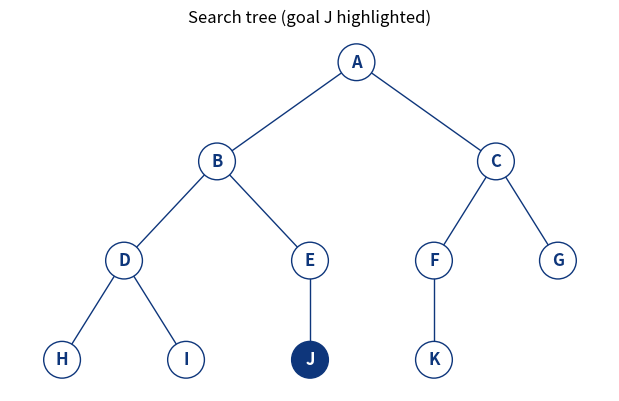

Recreate this plot in Python.
import networkx as nx
import matplotlib
matplotlib.use('Agg')
import matplotlib.pyplot as plt

tree = {
    'A': ['B', 'C'],
    'B': ['D', 'E'],
    'C': ['F', 'G'],
    'D': ['H', 'I'],
    'E': ['J'],
    'F': ['K'],
    'G': [],
    'H': [], 'I': [], 'J': [], 'K': []
}

def dls(node, goal, limit, visited_order):
    """Recursive Depth-Limited Search.
    Returns 'found', 'cutoff' or 'failure'."""
    visited_order.append(node)
    if node == goal:
        return 'found'
    if limit == 0:
        return 'cutoff'
    cutoff_occurred = False
    for child in tree[node]:
        res = dls(child, goal, limit - 1, visited_order)
        if res == 'found':
            return 'found'
        if res == 'cutoff':
            cutoff_occurred = True
    return 'cutoff' if cutoff_occurred else 'failure'

def iddfs(start, goal, max_depth=10):
    """Iterative Deepening: call DLS with limit 0, 1, 2, ..."""
    for depth in range(max_depth + 1):
        order = []
        res = dls(start, goal, depth, order)
        print(f"Depth limit {depth}: visited {' '.join(order):<24} -> {res}")
        if res == 'found':
            return depth
        if res == 'failure':
            return None
    return None

print("DLS with limit 2, goal = 'J'")
order = []
print("Result:", dls('A', 'J', 2, order), "| visited:", ' '.join(order))
print("\nIDDFS, goal = 'J'")
d = iddfs('A', 'J')
print("Goal found at depth", d)

# ----- Visualise the tree, colouring nodes by depth -----
G = nx.DiGraph([(p, c) for p, cs in tree.items() for c in cs])
# simple layered layout: each leaf gets its own x-slot, parents sit above children
pos, next_x = {}, [0]
def layout(n, d=0):
    kids = tree[n]
    if not kids:
        pos[n] = (next_x[0], -d); next_x[0] += 1
    else:
        for k in kids: layout(k, d + 1)
        pos[n] = (sum(pos[k][0] for k in kids) / len(kids), -d)
layout('A')
NAVY = '#0E367B'                       # Iqra University blue
colors = ['white' if n != 'J' else NAVY for n in G.nodes]
plt.figure(figsize=(6, 3.6))
nx.draw(G, pos, with_labels=False, node_color=colors, node_size=700,
        edgecolors=NAVY, edge_color=NAVY,
        arrows=False)
nx.draw_networkx_labels(G, pos, font_weight='bold',
        font_color={n: 'white' if n == 'J' else NAVY for n in G.nodes})
plt.title("Search tree (goal J highlighted)")
plt.savefig('lab04_tree.png', dpi=130, bbox_inches='tight')
print("Tree saved to lab04_tree.png")
